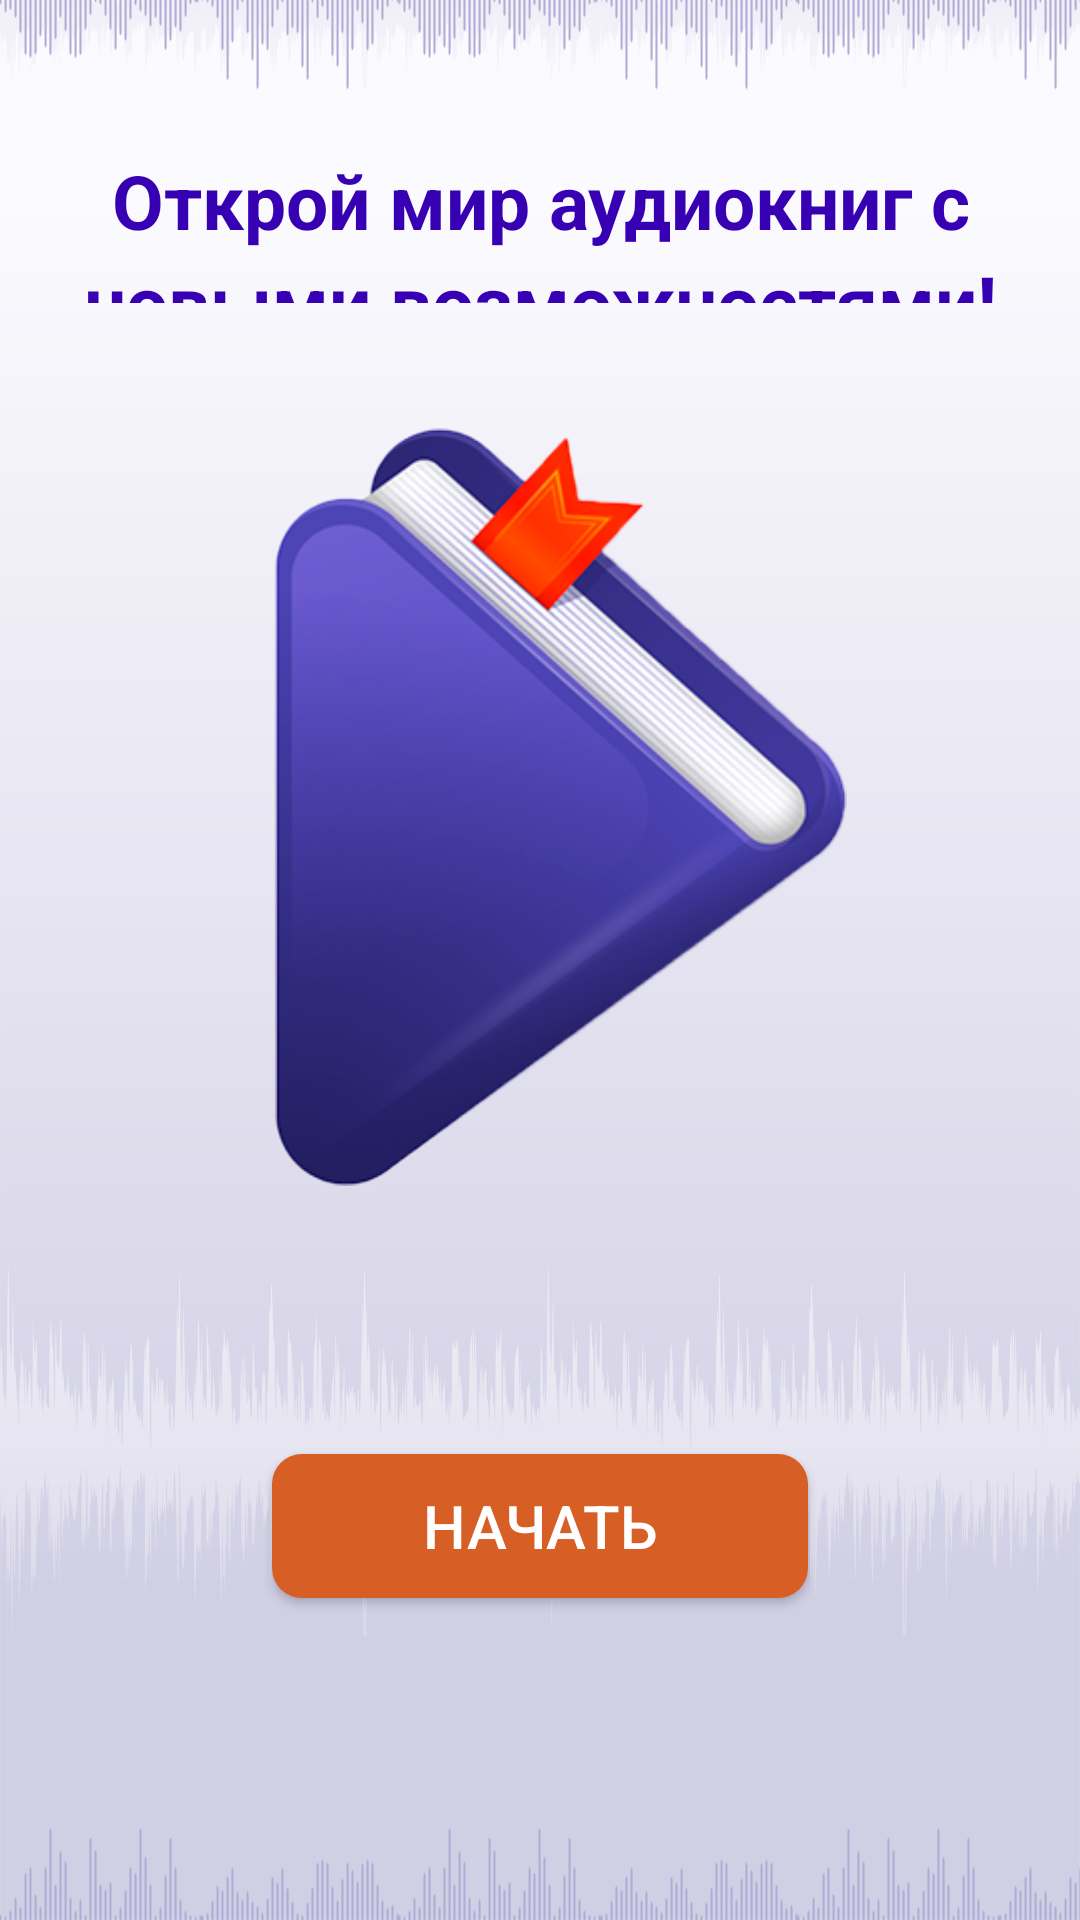

Android layout source for this screen:
<!-- AndroidManifest.xml: application theme Theme.AppCompat.Light.NoActionBar -->
<!-- res/layout/activity_main_item.xml -->
<?xml version="1.0" encoding="utf-8"?>
<androidx.constraintlayout.widget.ConstraintLayout
    xmlns:android="http://schemas.android.com/apk/res/android"
    xmlns:tools="http://schemas.android.com/tools"
    xmlns:app="http://schemas.android.com/apk/res-auto"
    android:layout_width="match_parent"
    android:layout_height="match_parent"
    android:background="@drawable/cv"
    tools:context=".activities.MainActivity">
    <androidx.appcompat.widget.AppCompatTextView
        android:layout_width="wrap_content"
        android:layout_height="wrap_content"
        android:textSize="18sp"
        android:textColor="#000000"
        app:layout_constraintTop_toTopOf="parent"
        app:layout_constraintStart_toStartOf="parent"
        android:layout_marginStart="16dp"
        android:layout_marginTop="16dp"/>
<LinearLayout
    android:id="@+id/just_sliders"
    android:layout_width="match_parent"
    android:layout_height="match_parent"
    android:gravity="center"
    android:orientation="vertical"
    android:visibility="gone"
    tools:ignore="MissingConstraints,UseCompoundDrawables">
    <ImageView
        android:id="@+id/slide_image"
        android:src="@drawable/slide1"
        android:layout_width="match_parent"
        android:layout_height="0dp"
        android:paddingTop="40dp"
        android:layout_weight="0.5"/>

    <LinearLayout
        android:layout_width="match_parent"
        android:layout_height="0dp"
        android:layout_weight="0.15"
        android:gravity="center"
        android:orientation="vertical">
        <TextView
            android:id="@+id/tvAbout1"
            android:layout_width="match_parent"
            android:layout_height="wrap_content"
            android:gravity="center"
            android:text="Слушайте книги!"
            android:textColor="@color/purple_700"
            android:textSize="25sp"
            android:textStyle="bold" />
        <TextView
            android:id="@+id/tvAbout2"
            android:layout_width="match_parent"
            android:layout_height="wrap_content"
            android:gravity="center"
            android:text="Любые и где угодно!"
            android:textColor="@color/purple_700"
            android:textSize="25sp"
            android:textStyle="bold" />
    </LinearLayout>
    <TextView
        android:id="@+id/tvAbout3"
        android:layout_width="match_parent"
        android:layout_height="0dp"
        android:layout_weight="0.3"
        android:gravity="center_horizontal"
        android:text="Слушайте аудиокниги скаченные из Интернета без ограничений. В любых аудиоформатах и независимо от наличия Интернета!"
        android:textColor="@color/black"
        android:textSize="20sp"/>
</LinearLayout>

    <LinearLayout
        android:id="@+id/final_slide"
        android:layout_width="match_parent"
        android:layout_height="match_parent"
        android:gravity="center"
        android:visibility="visible"
        android:orientation="vertical"
        tools:ignore="MissingConstraints,UseCompoundDrawables">
        <LinearLayout
            android:layout_width="match_parent"
            android:layout_height="0dp"
            android:layout_weight="0.15"
            android:paddingTop="50dp"
            android:gravity="center"
            android:orientation="vertical">
            <TextView
                android:layout_width="match_parent"
                android:layout_height="wrap_content"
                android:gravity="center"
                android:text="Открой мир аудиокниг с"
                android:textColor="@color/purple_700"
                android:textSize="25sp"
                android:textStyle="bold" />
            <TextView
                android:layout_width="match_parent"
                android:layout_height="wrap_content"
                android:gravity="center"
                android:text="новыми возможностями!"
                android:textColor="@color/purple_700"
                android:textSize="25sp"
                android:textStyle="bold" />
        </LinearLayout>
        <ImageView
            android:src="@drawable/app_store_icon"
            android:layout_width="match_parent"
            android:layout_height="0dp"
            android:layout_weight="0.5"/>
        <LinearLayout
            android:layout_width="match_parent"
            android:layout_height="0dp"
            android:layout_weight="0.3"
            android:gravity="center">
            <Button
                android:id="@+id/start_button"
                android:layout_width="wrap_content"
                android:layout_height="wrap_content"
                android:text="Начать"
                android:textColor="@color/white"
                android:paddingTop="5dp"
                android:paddingBottom="5dp"
                android:paddingRight="50dp"
                android:paddingLeft="50dp"
                android:textSize="20sp"
                android:background="@drawable/start_batton"
                android:layout_marginBottom="30dp"
                android:onClick="startApp"/>
        </LinearLayout>

    </LinearLayout>
</androidx.constraintlayout.widget.ConstraintLayout>
<!-- resources referenced by this layout -->
<resources>
  <color name="black">#FF000000</color>
  <color name="purple_700">#FF3700B3</color>
  <color name="white">#FFFFFFFF</color>
  <!-- drawable app_store_icon: png bitmap (drawable, 795538 bytes) -->
  <!-- drawable cv: png bitmap (drawable, 193892 bytes) -->
  <!-- drawable slide1: png bitmap (drawable, 276487 bytes) -->
  <!-- drawable start_batton (drawable) -->
  <?xml version="1.0" encoding="utf-8"?>
  <shape xmlns:android="http://schemas.android.com/apk/res/android">
      <solid android:color="@color/progressTint" />
      <corners android:radius="10dp" />
  </shape>
  <color name="progressTint">#FFd75e25</color>
</resources>
